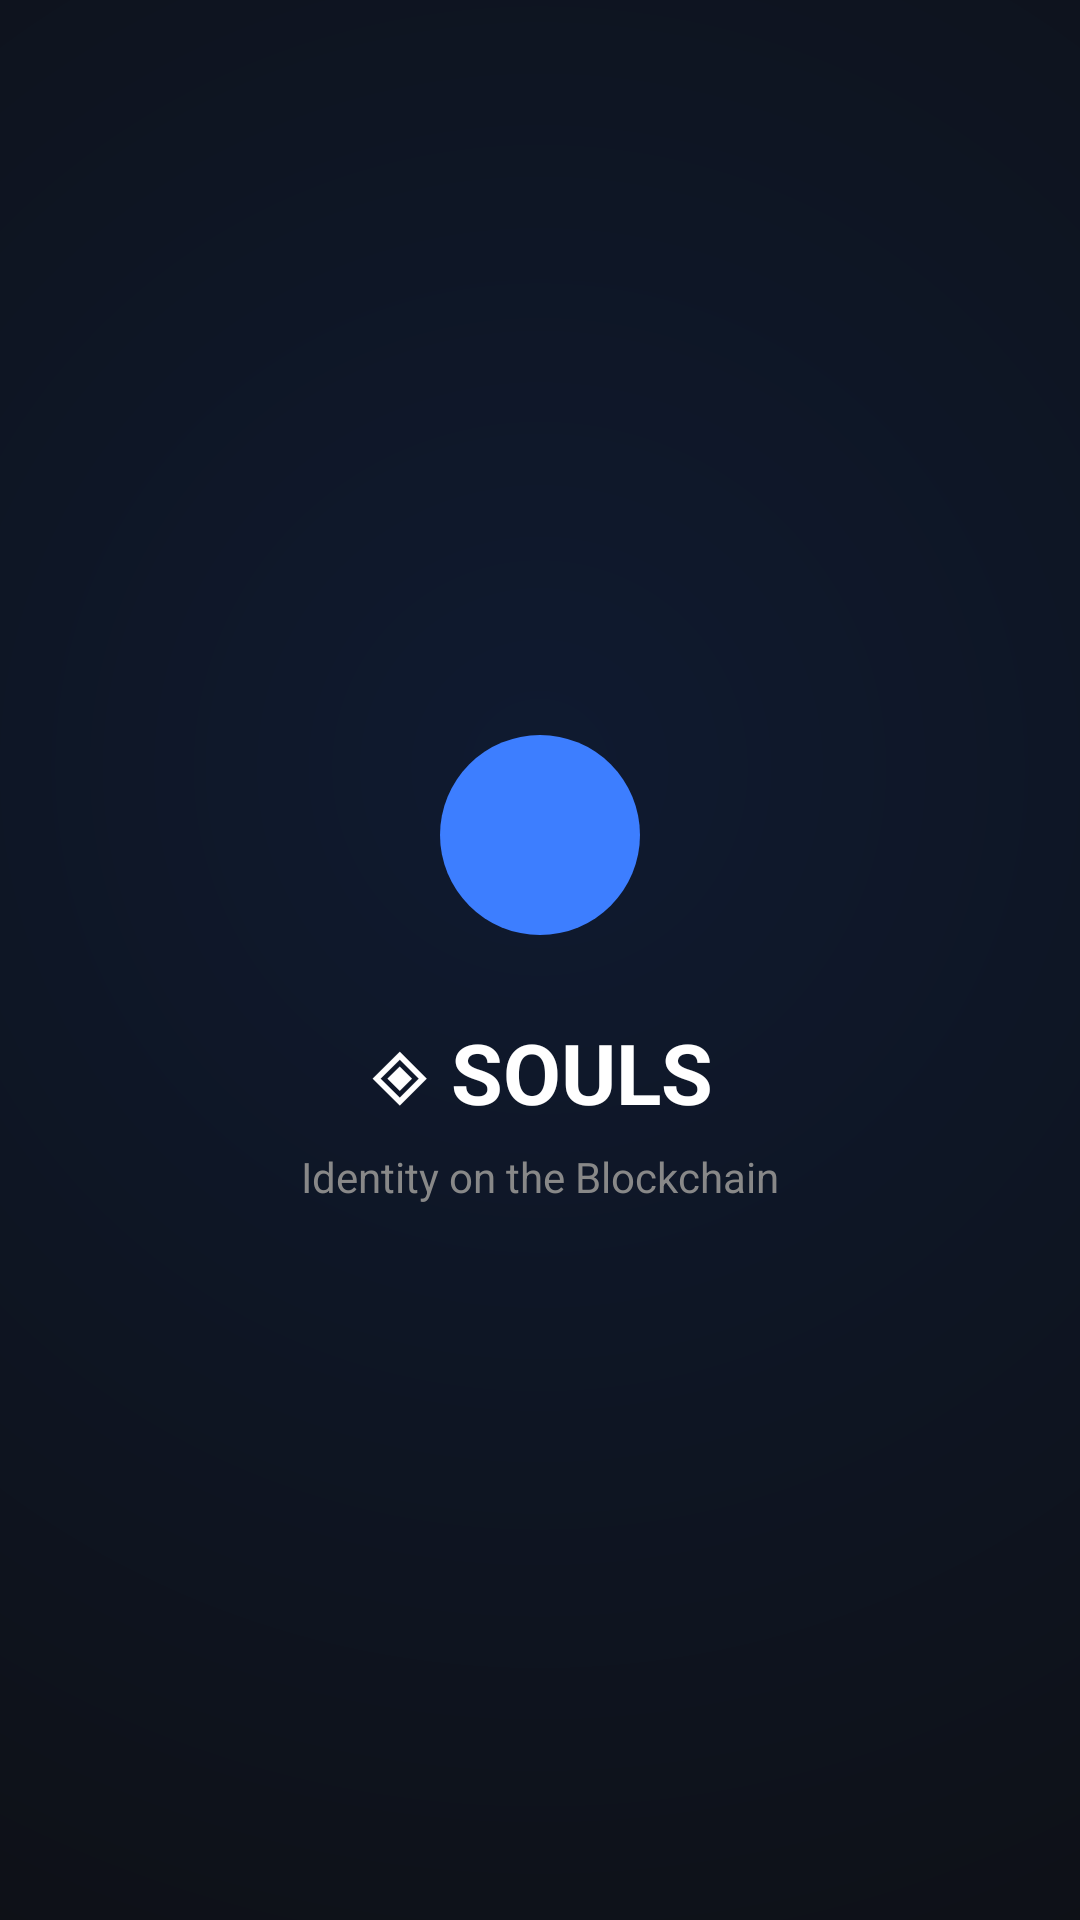

Android layout source for this screen:
<!-- AndroidManifest.xml: activity theme Theme.Souls.Splash -->
<!-- res/layout/activity_splash.xml -->
<?xml version="1.0" encoding="utf-8"?>
<LinearLayout xmlns:android="http://schemas.android.com/apk/res/android"
    android:layout_width="match_parent"
    android:layout_height="match_parent"
    android:background="@drawable/bg_splash"
    android:gravity="center"
    android:orientation="vertical">

    <ImageView
        android:layout_width="80dp"
        android:layout_height="80dp"
        android:layout_marginBottom="20dp"
        android:contentDescription="Souls logo"
        android:src="@drawable/ic_orb" />

    <TextView
        android:layout_width="wrap_content"
        android:layout_height="wrap_content"
        android:layout_marginBottom="6dp"
        android:text="◈ SOULS"
        android:textColor="#FFFFFF"
        android:textSize="28sp"
        android:textStyle="bold" />

    <TextView
        android:layout_width="wrap_content"
        android:layout_height="wrap_content"
        android:text="Identity on the Blockchain"
        android:textColor="#888888"
        android:textSize="14sp" />

</LinearLayout>
<!-- resources referenced by this layout -->
<resources>
  <!-- drawable bg_splash (drawable) -->
  <?xml version="1.0" encoding="utf-8"?>
  <shape xmlns:android="http://schemas.android.com/apk/res/android"
      android:shape="rectangle">
      <gradient
          android:type="radial"
          android:gradientRadius="600dp"
          android:centerX="0.5"
          android:centerY="0.4"
          android:startColor="#0F1A30"
          android:endColor="#0D0D0D" />
  </shape>
  <!-- drawable ic_orb (drawable) -->
  <vector xmlns:android="http://schemas.android.com/apk/res/android"
      android:width="80dp"
      android:height="80dp"
      android:viewportWidth="24"
      android:viewportHeight="24">
  
      <path
          android:fillColor="#3D7EFF"
          android:pathData="M12,2a10,10 0 1,0 0,20 10,10 0 0,0 0,-20z"/>
  
  </vector>
  <style name="Theme.Souls.Splash" parent="Theme.Souls">
          <item name="android:windowBackground">@drawable/bg_splash</item>
          <item name="android:windowFullscreen">true</item>
      </style>
  <style name="Theme.Souls" parent="Theme.MaterialComponents.DayNight.NoActionBar">
  
          
          <item name="colorPrimary">@color/souls_accent</item>
          <item name="colorPrimaryDark">@color/souls_bg</item>
          <item name="colorAccent">@color/souls_accent</item>
          <item name="colorControlHighlight">#1A3D7EFF</item>
  
          
          <item name="android:windowBackground">@color/souls_bg</item>
          <item name="android:statusBarColor">@color/souls_bg</item>
          <item name="android:navigationBarColor">@color/souls_bg</item>
          <item name="android:windowLightStatusBar">false</item>
  
          
          <item name="android:activityOpenEnterAnimation">@anim/slide_in_right</item>
          <item name="android:activityOpenExitAnimation">@anim/slide_out_left</item>
          <item name="android:activityCloseEnterAnimation">@anim/slide_in_left</item>
          <item name="android:activityCloseExitAnimation">@anim/slide_out_right</item>
  
          
          <item name="android:textColorPrimary">@color/souls_text_primary</item>
          <item name="android:textColorSecondary">@color/souls_text_secondary</item>
  
      </style>
  <color name="souls_accent">#A07CFF</color>
  <color name="souls_bg">#0D0D0D</color>
  <color name="souls_text_primary">#FFFFFF</color>
  <color name="souls_text_secondary">#A0A0A0</color>
</resources>
